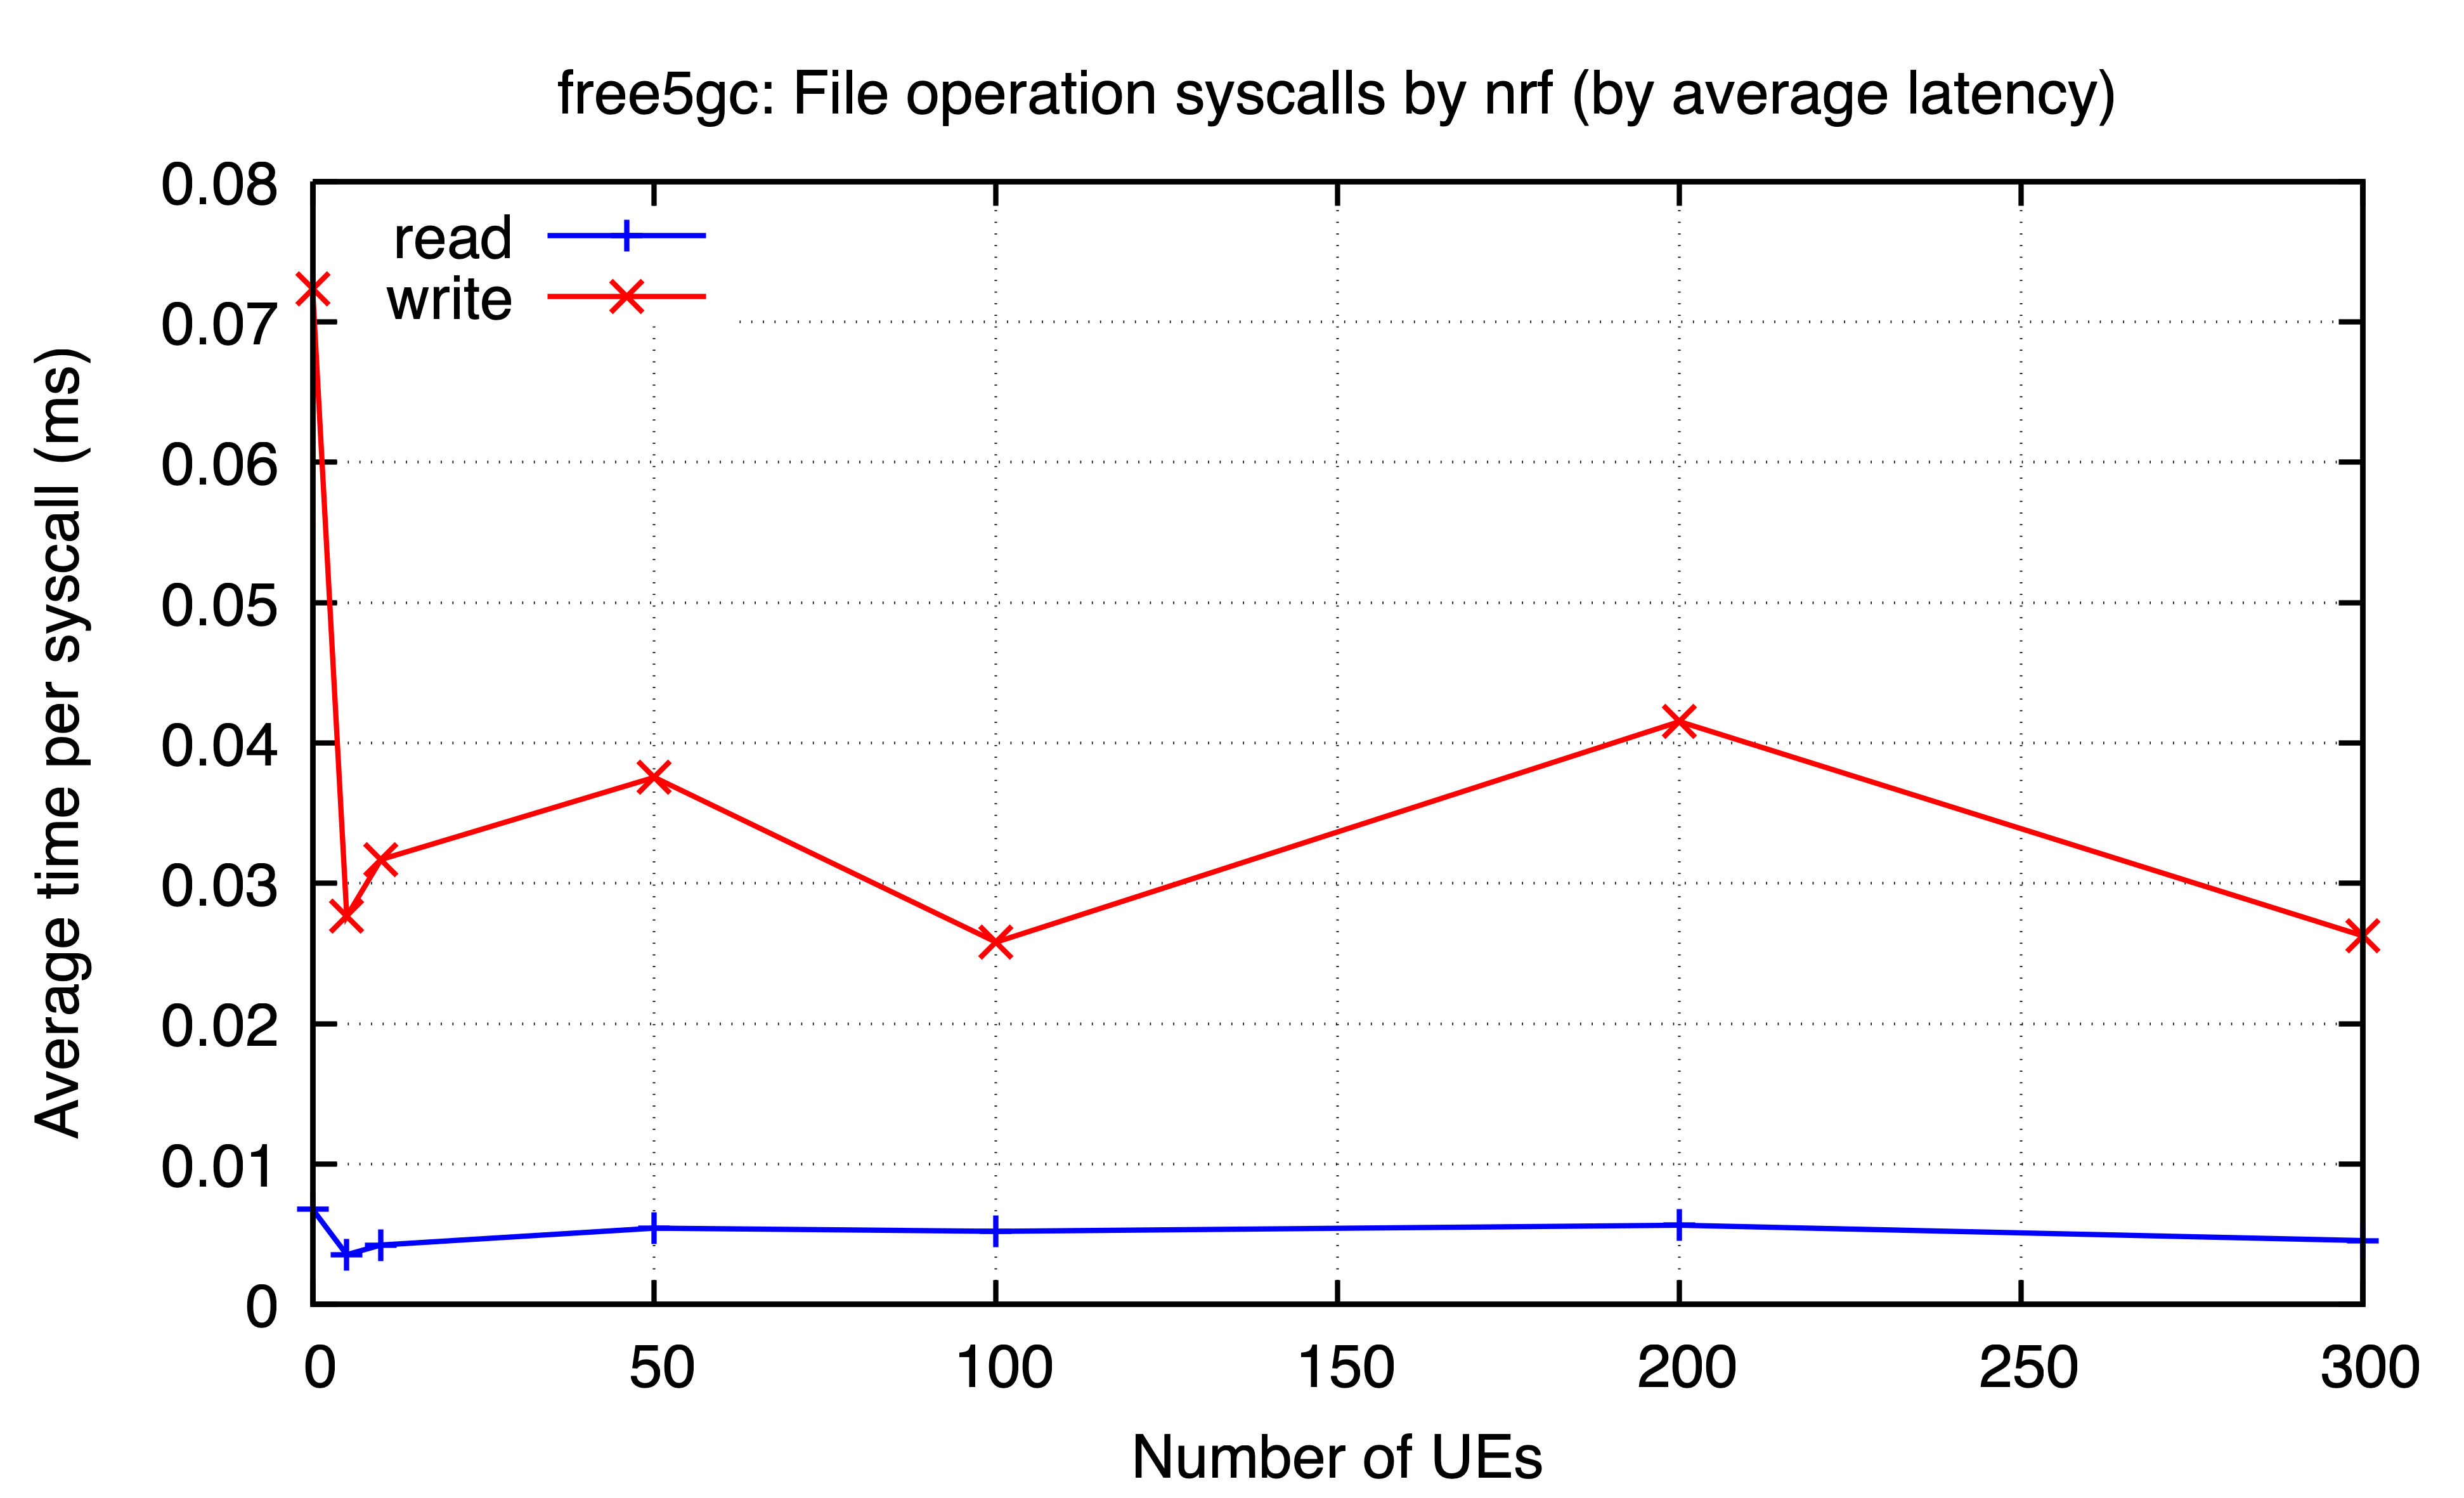

Data behind this chart, as committed beside it:
ues, read, write
0, 0.006777, 0.07236
5, 0.003542, 0.02765
10, 0.004233, 0.0317
50, 0.005432, 0.03755
100, 0.005205, 0.02581
200, 0.005641, 0.04152
300, 0.004547, 0.02626
